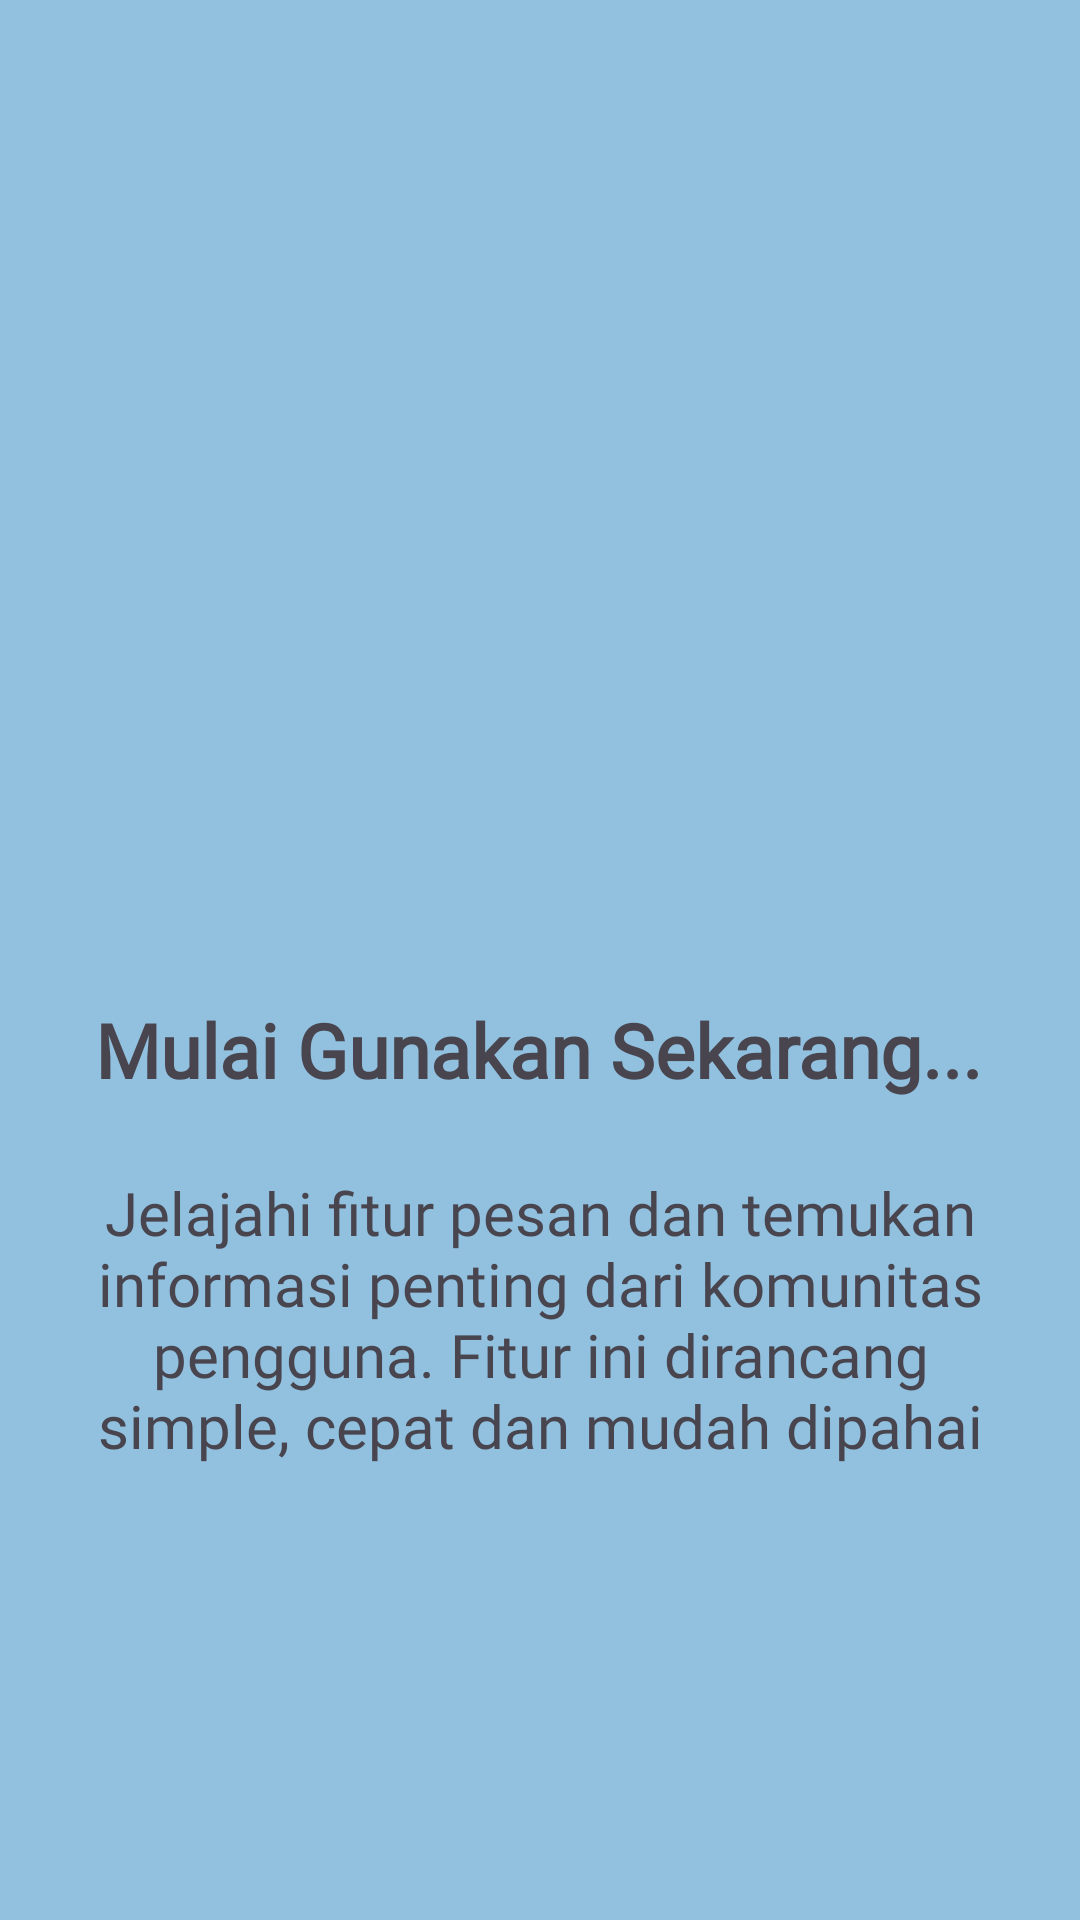

Write the Android layout XML for this screen, with the resource values it uses.
<!-- AndroidManifest.xml: application theme Theme.SonicApps -->
<!-- res/layout/fragment_tutorial3.xml -->
<?xml version="1.0" encoding="utf-8"?>
<androidx.constraintlayout.widget.ConstraintLayout xmlns:android="http://schemas.android.com/apk/res/android"
    xmlns:app="http://schemas.android.com/apk/res-auto"
    xmlns:tools="http://schemas.android.com/tools"
    android:layout_width="match_parent"
    android:layout_height="match_parent"
    android:background="#91C1DF"
    tools:context=".Message.tutorial.Tutorial3Fragment">


    <ImageView
        android:id="@+id/imageView5"
        android:layout_width="176dp"
        android:layout_height="181dp"
        android:layout_marginTop="108dp"
        android:src="@drawable/planet_earth"
        app:layout_constraintEnd_toEndOf="parent"
        app:layout_constraintHorizontal_bias="0.497"
        app:layout_constraintStart_toStartOf="parent"
        app:layout_constraintTop_toTopOf="parent" />

    <TextView
        android:id="@+id/textView7"
        android:layout_width="wrap_content"
        android:layout_height="wrap_content"
        android:layout_marginTop="44dp"
        android:fontFamily="@font/oswald_variablefont_wght"
        android:text="Mulai Gunakan Sekarang..."
        android:textSize="25sp"
        android:textStyle="bold"
        app:layout_constraintEnd_toEndOf="parent"
        app:layout_constraintHorizontal_bias="0.493"
        app:layout_constraintStart_toStartOf="parent"
        app:layout_constraintTop_toBottomOf="@+id/imageView5" />

    <TextView
        android:id="@+id/textView8"
        android:layout_width="wrap_content"
        android:layout_height="wrap_content"
        android:layout_marginTop="24dp"
        android:paddingHorizontal="24dp"
        android:fontFamily="@font/oswald_variablefont_wght"
        android:text="Jelajahi fitur pesan dan temukan informasi penting dari komunitas pengguna. Fitur ini dirancang simple, cepat dan mudah dipahai"
        android:textAlignment="center"
        android:textSize="20sp"
        app:layout_constraintEnd_toEndOf="parent"
        app:layout_constraintHorizontal_bias="0.0"
        app:layout_constraintStart_toStartOf="parent"
        app:layout_constraintTop_toBottomOf="@+id/textView7" />
</androidx.constraintlayout.widget.ConstraintLayout>
<!-- resources referenced by this layout -->
<resources>
  <style name="Theme.SonicApps" parent="Base.Theme.SonicApps" />
  <style name="Base.Theme.SonicApps" parent="Theme.Material3.DayNight.NoActionBar">
          
          
      </style>
</resources>
